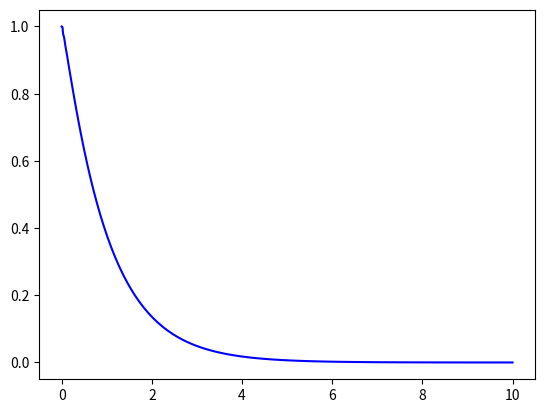

Source code (Python):
import numpy as np
import math
import scipy.linalg as la
import matplotlib.pyplot as plt

def RK34step(f, told, Yold, h):
    Y1 = f(told, Yold)
    Y2 = f(told + h/2, Yold + h/2*Y1)
    Y3 = f(told + h/2, Yold + h/2*Y2)
    Z3 = f(told + h, Yold - h*Y1 + 2*h*Y2)
    Y4 = f(told + h, Yold + h*Y3)
    Ynew = Yold + h/6*(Y1 + 2*Y2 + 2*Y3 + Y4)

    err = np.abs(h/6*(2*Y2+Z3-2*Y3-Y4))

    return Ynew, err

def newstep (tol, err, errold, hold, k):
    hnew = hold * np.power(tol/err, 2/(3*k))*np.power(tol/errold, -1/(3*k))
    return hnew
    
def adaptiveRK34(f, t0, tf, y0, tol):
    k = 4
    h = (tf-t0)*np.power(tol,1/4)/(100*(1+la.norm(f(t0,y0))))
    t = [t0]
    Y = [y0]
    ERR = [0]
    y, err = RK34step(f, t[-1], y0, h)
    Y.append(y)
    ERR.append(err)
    h = newstep(tol, ERR[-1], tol, h, k)
    t.append(t[-1] + h)

    while t[-1] + h < tf:
        y, err = RK34step(f, t[-1], Y[-1], h)
        Y.append(y)
        ERR.append(err)
        h = newstep(tol, ERR[-1], ERR[-2], h, k)
        t.append(t[-1] + h)

    y, err = RK34step(f, t[-1], Y[-1], tf-t[-1])
    t.append(tf)
    Y.append(y)
    ERR.append(err)
    return t, Y, ERR


def lotka(t,u):
    a = 3
    b = 9
    c = 15
    d = 15
    return a*u(1)-b*u(1)*u(2), c*u(1)*u(2)-d*u(2)

y0 = 1
f = lambda t, y: -1.05*y
t, Y, ERR = adaptiveRK34(f, 0, 10, y0, 1e-6)
plt.plot(t, Y, 'b')
print("Antal steg: ", len(t))
